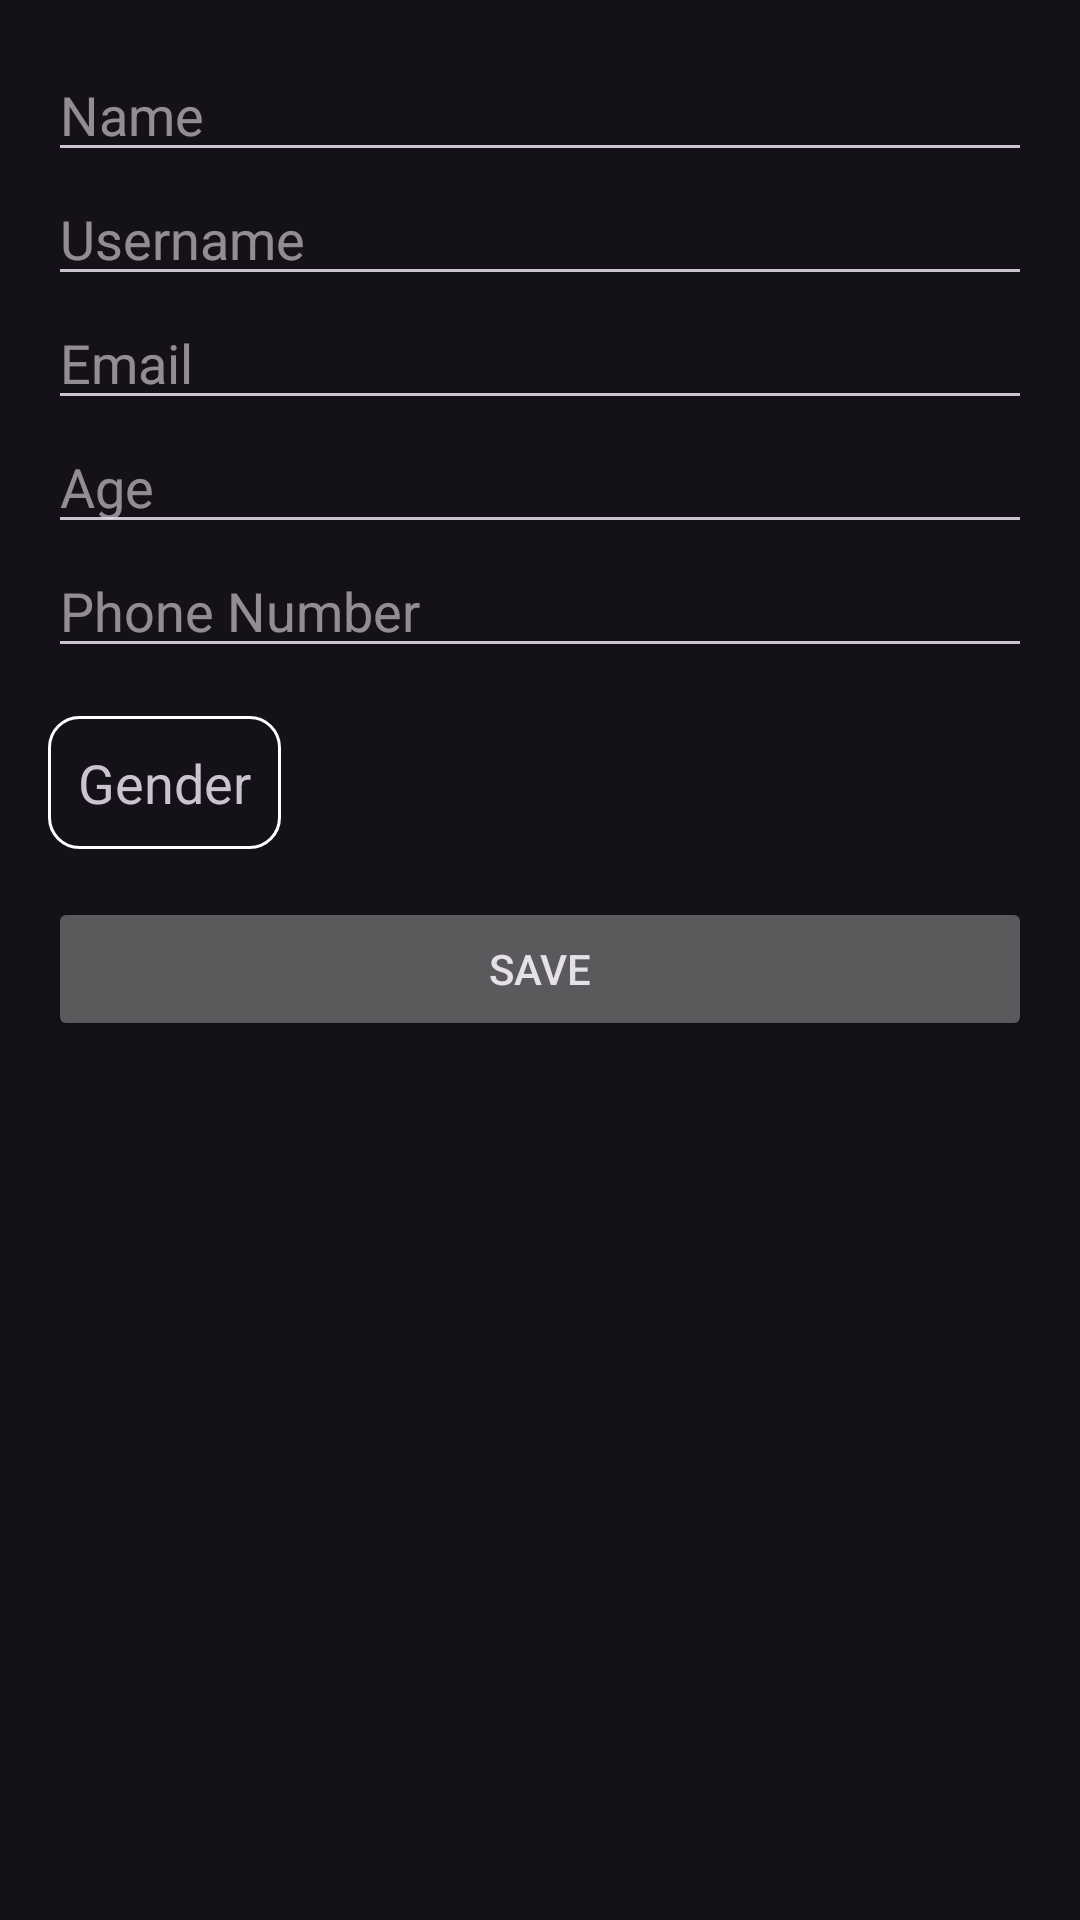

Produce the Android XML layout that renders to this screen, including the resource entries it uses.
<!-- AndroidManifest.xml: application theme Base.Theme.SchedulingApp -->
<!-- res/layout/fragment_edit_profile.xml -->
<?xml version="1.0" encoding="utf-8"?>
<LinearLayout xmlns:android="http://schemas.android.com/apk/res/android"
    android:layout_width="match_parent"
    android:layout_height="match_parent"
    android:orientation="vertical"
    android:padding="16dp">

    <FrameLayout
        android:id="@+id/loading_container"
        android:layout_width="match_parent"
        android:layout_height="match_parent"
        android:visibility="gone"
        android:elevation="100dp"/>

    <EditText
        android:id="@+id/edit_profile_name"
        android:layout_width="match_parent"
        android:layout_height="wrap_content"
        android:hint="Name" />

    <EditText
        android:id="@+id/edit_profile_username"
        android:layout_width="match_parent"
        android:layout_height="wrap_content"
        android:hint="Username" />

    <EditText
        android:id="@+id/edit_profile_email"
        android:layout_width="match_parent"
        android:layout_height="wrap_content"
        android:hint="Email" />

    <EditText
        android:id="@+id/edit_profile_age"
        android:layout_width="match_parent"
        android:layout_height="wrap_content"
        android:hint="Age" />

    <EditText
        android:id="@+id/edit_profile_phone"
        android:layout_width="match_parent"
        android:layout_height="wrap_content"
        android:hint="Phone Number" />

    <TextView
        android:id="@+id/edit_profile_gender_button"
        android:layout_width="wrap_content"
        android:layout_height="wrap_content"
        android:layout_marginTop="16dp"
        android:layout_marginBottom="16dp"
        android:padding="10dp"
        android:text="Gender"
        android:background="@drawable/border"
        android:textSize="18sp"
        android:clickable="true"
        android:focusable="true" />

    <Button
        android:id="@+id/save_button"
        android:layout_width="match_parent"
        android:layout_height="wrap_content"
        android:text="Save" />

</LinearLayout>
<!-- resources referenced by this layout -->
<resources>
  <!-- drawable border (drawable) -->
  <?xml version="1.0" encoding="utf-8"?>
  <shape xmlns:android="http://schemas.android.com/apk/res/android">
      <stroke android:width="1dp" android:color="@android:color/white" />
      <corners android:radius="10dp" />
  </shape>
  <style name="Base.Theme.SchedulingApp" parent="Theme.Material3.Dark.NoActionBar">
          
  
          
          <item name="backgroundColor">@color/backgroundColor</item>
  
      </style>
  <color name="backgroundColor">#121212</color>
</resources>
